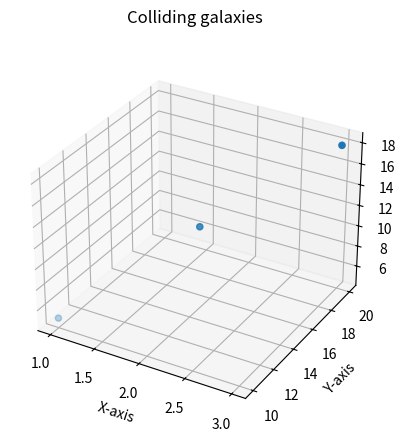

The matplotlib source for this figure:
'''
    This file is used to run the simulation and to plot the stars

    TODO: include the actual simulation.

    _Currently this just plots a few arbitrary 3D points_

'''

from mpl_toolkits.mplot3d import Axes3D
import matplotlib.pyplot as plt

# Example input
xs = [1, 2, 3]
ys = [10, 15, 20]
zs = [5, 12, 18]

# Plotting
fig = plt.figure()
ax = fig.add_subplot(111, projection='3d')

ax.scatter(xs, ys, zs, marker='o')

ax.set_xlabel('X-axis')
ax.set_ylabel('Y-axis')
ax.set_zlabel('Z-axis')

plt.title('Colliding galaxies', y=1.15)
plt.show()
